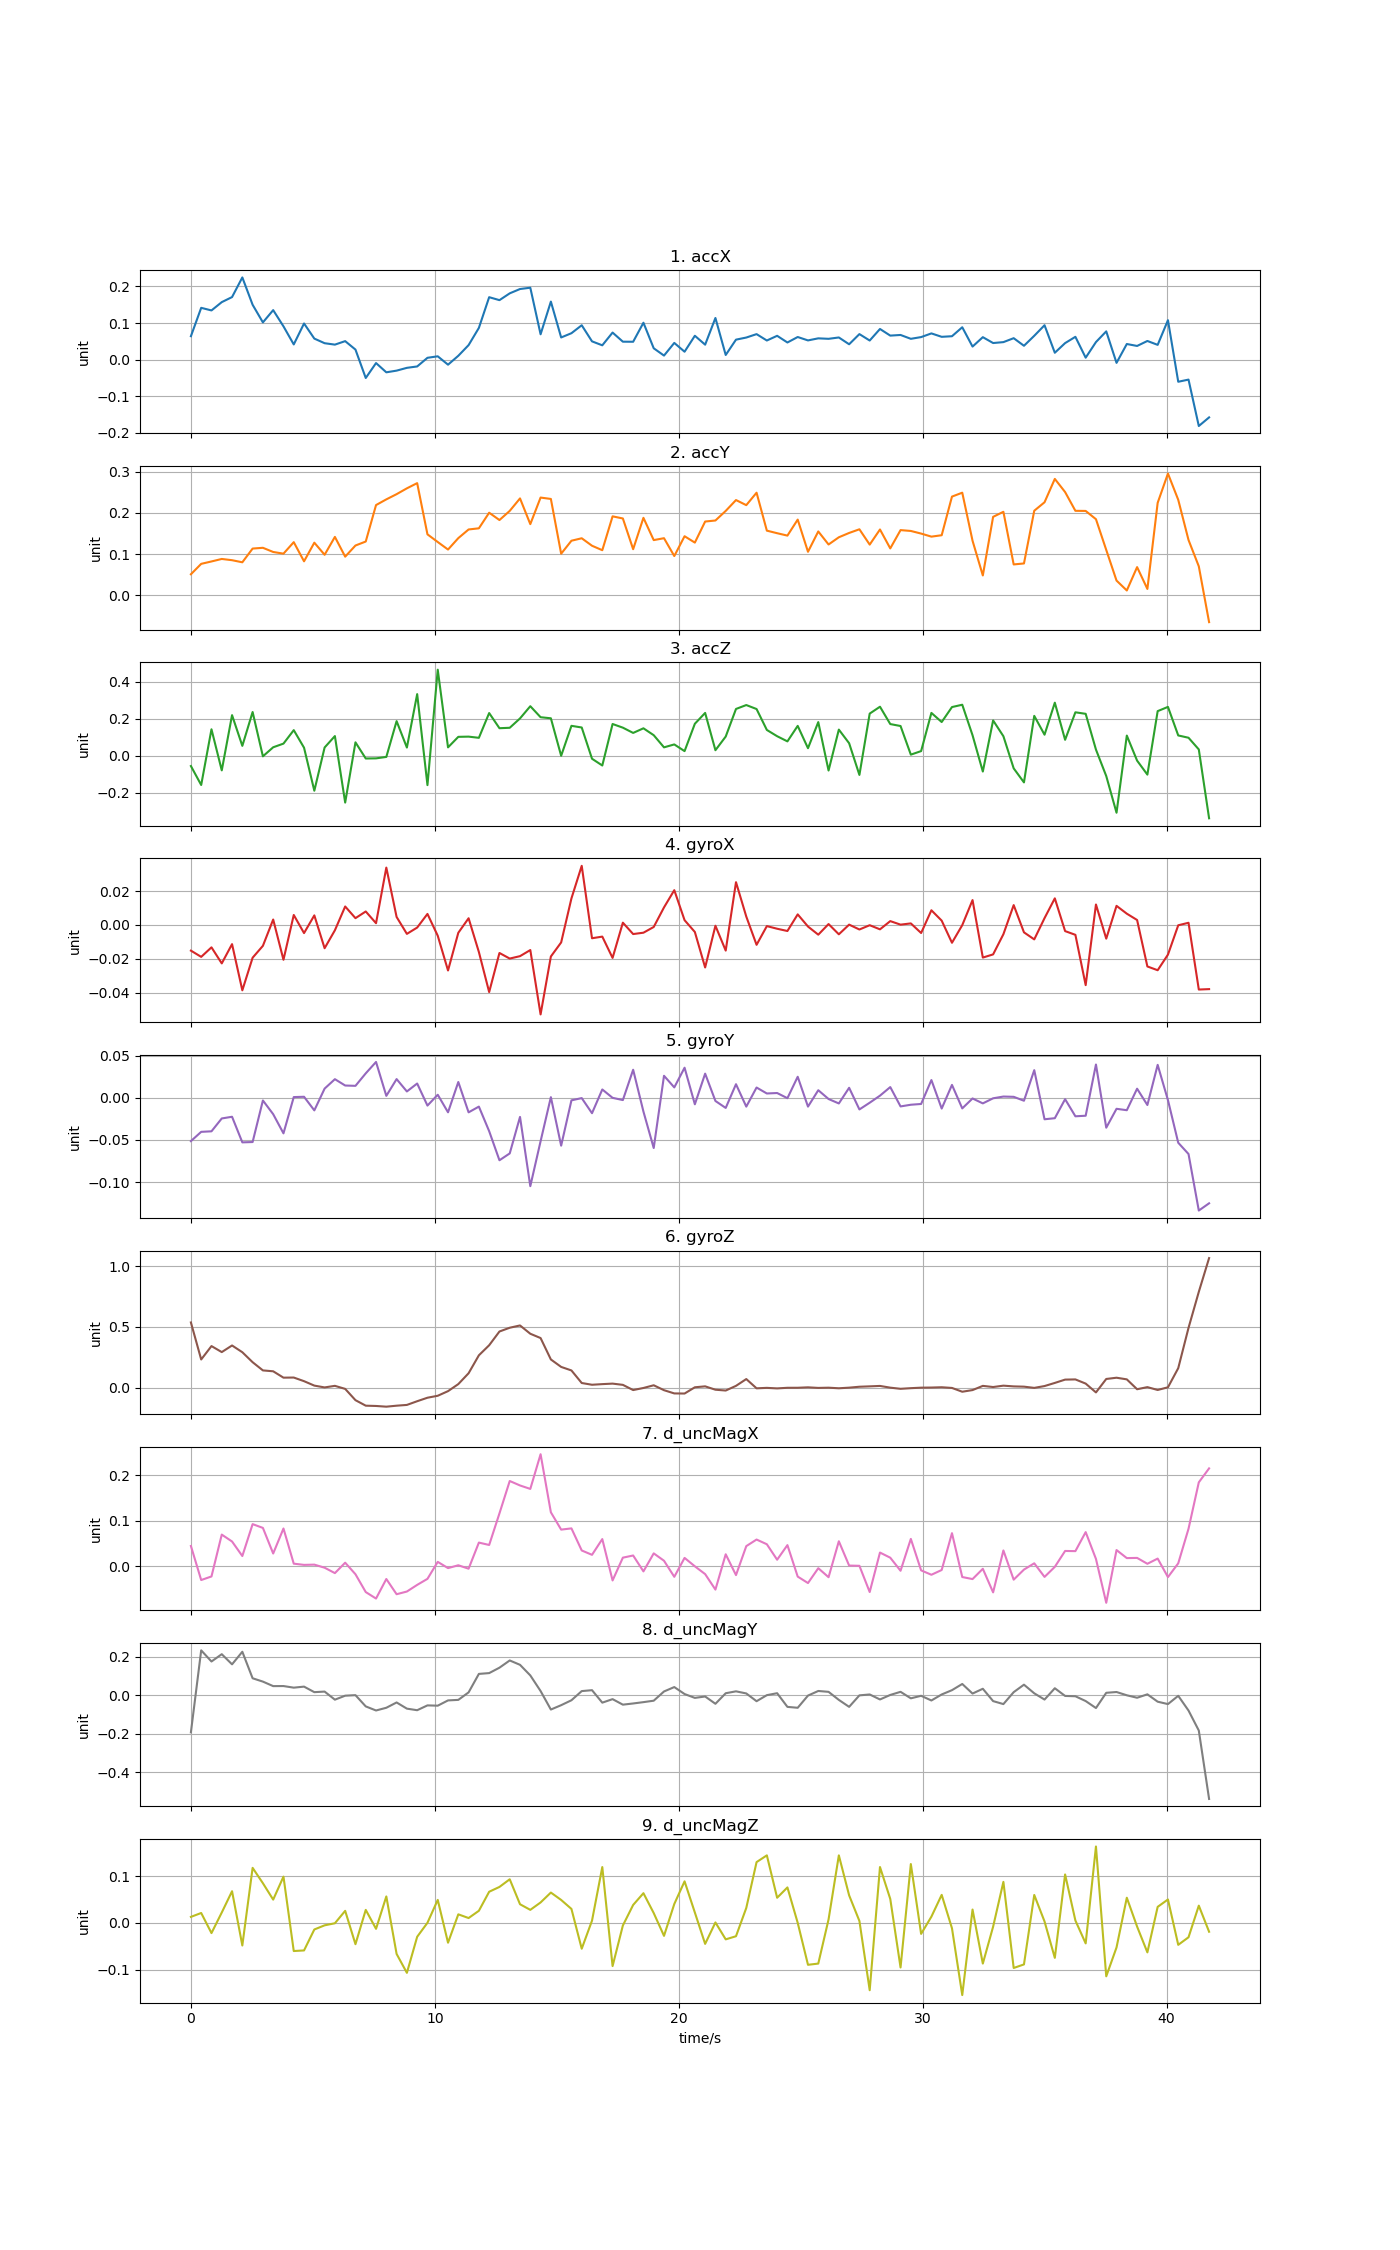

Values plotted in this chart, from the file beside it:
time, accX, accY, accZ, gyroX, gyroY, gyroZ, d_uncMagX, d_uncMagY, d_uncMagZ
0, 0.0642, 0.0513, -0.05619, -0.01519, -0.05148, 0.5373, 0.04469, -0.1915, 0.01293
0.4216, 0.1417, 0.07651, -0.1589, -0.01888, -0.04047, 0.2317, -0.02996, 0.2341, 0.02122
0.8432, 0.1346, 0.08232, 0.143, -0.01325, -0.03984, 0.3422, -0.02211, 0.1762, -0.0216
1.265, 0.1573, 0.08837, -0.07969, -0.02274, -0.02459, 0.2926, 0.06967, 0.2142, 0.02222
1.686, 0.1711, 0.08535, 0.2196, -0.01136, -0.02257, 0.3472, 0.05453, 0.1615, 0.06758
2.108, 0.2248, 0.0803, 0.05317, -0.03865, -0.05295, 0.2915, 0.02264, 0.2267, -0.04799
2.53, 0.1501, 0.1135, 0.2366, -0.01938, -0.05257, 0.209, 0.09263, 0.08912, 0.1173
2.951, 0.1019, 0.1154, -0.003513, -0.01235, -0.003242, 0.1414, 0.08433, 0.07177, 0.08461
3.373, 0.1354, 0.1053, 0.04549, 0.003191, -0.01952, 0.1341, 0.02819, 0.04841, 0.04969
3.794, 0.09115, 0.1012, 0.06537, -0.02059, -0.04227, 0.0815, 0.08305, 0.04874, 0.09863
4.216, 0.0417, 0.129, 0.1384, 0.005882, 0.0007721, 0.08245, 0.005927, 0.04039, -0.05979
4.638, 0.09895, 0.08265, 0.04315, -0.004828, 0.001145, 0.05242, 0.003255, 0.04575, -0.05853
5.059, 0.05768, 0.1278, -0.19, 0.005641, -0.015, 0.01584, 0.003799, 0.01703, -0.0139
5.481, 0.04507, 0.09849, 0.04431, -0.01377, 0.01083, 0.0008696, -0.002922, 0.02001, -0.005052
5.902, 0.04118, 0.1418, 0.1062, -0.003165, 0.02202, 0.01391, -0.01479, -0.02197, -0.0006605
6.324, 0.05073, 0.09393, -0.2541, 0.0109, 0.01449, -0.01122, 0.00806, -0.001291, 0.02579
6.746, 0.02765, 0.1209, 0.07231, 0.003998, 0.01411, -0.1044, -0.01727, 0.001443, -0.04524
7.167, -0.04996, 0.1306, -0.01539, 0.007949, 0.02893, -0.1498, -0.05636, -0.05696, 0.02784
7.589, -0.009158, 0.2188, -0.01454, 0.001021, 0.04245, -0.1523, -0.07058, -0.07814, -0.01251
8.01, -0.03445, 0.2326, -0.00681, 0.03389, 0.002238, -0.1581, -0.02772, -0.06401, 0.05648
8.432, -0.02985, 0.2452, 0.1872, 0.004706, 0.02211, -0.1499, -0.0611, -0.03646, -0.06596
8.854, -0.02223, 0.2593, 0.04401, -0.005288, 0.00745, -0.1436, -0.05518, -0.06856, -0.1062
9.275, -0.01843, 0.272, 0.3335, -0.001558, 0.01687, -0.1131, -0.04061, -0.07672, -0.02946
9.697, 0.005184, 0.148, -0.1596, 0.006498, -0.00931, -0.08422, -0.02737, -0.05167, 0.0003745
10.12, 0.009296, 0.1294, 0.466, -0.00639, 0.003555, -0.06796, 0.009857, -0.05319, 0.04913
10.54, -0.01362, 0.1112, 0.04502, -0.02692, -0.01729, -0.02984, -0.003808, -0.02579, -0.04206
10.96, 0.0107, 0.1388, 0.1021, -0.004643, 0.01867, 0.0283, 0.002405, -0.02307, 0.01836
11.38, 0.03987, 0.1598, 0.1032, 0.003946, -0.01733, 0.118, -0.005099, 0.01589, 0.01047
11.8, 0.08689, 0.1626, 0.09676, -0.01602, -0.01052, 0.2661, 0.05213, 0.1118, 0.02592
12.23, 0.1708, 0.2003, 0.231, -0.03968, -0.03968, 0.3491, 0.04692, 0.116, 0.06646
12.65, 0.1627, 0.1826, 0.1488, -0.01658, -0.07421, 0.4625, 0.1162, 0.1441, 0.07671
13.07, 0.1813, 0.2048, 0.1511, -0.01989, -0.06607, 0.4937, 0.1872, 0.1816, 0.09302
13.49, 0.1931, 0.235, 0.2019, -0.01846, -0.02275, 0.5126, 0.1774, 0.159, 0.03986
13.91, 0.1967, 0.1727, 0.2681, -0.01485, -0.1049, 0.4441, 0.1698, 0.104, 0.02789
14.33, 0.06943, 0.237, 0.2084, -0.05289, -0.0516, 0.4085, 0.2459, 0.02286, 0.04365
14.76, 0.1587, 0.2336, 0.2026, -0.01866, 0.0006802, 0.2317, 0.1186, -0.07323, 0.06473
15.18, 0.06075, 0.1011, -0.0005491, -0.01034, -0.05688, 0.1702, 0.08059, -0.05057, 0.04899
15.6, 0.0724, 0.1325, 0.1617, 0.01568, -0.003083, 0.141, 0.08329, -0.02503, 0.02989
16.02, 0.09411, 0.1385, 0.1527, 0.03493, -0.0004316, 0.03728, 0.03486, 0.02255, -0.05486
16.44, 0.05011, 0.1204, -0.01663, -0.007878, -0.01836, 0.0229, 0.0253, 0.0273, 0.004926
16.86, 0.03932, 0.1096, -0.05324, -0.006905, 0.009824, 0.02806, 0.05983, -0.03743, 0.119
17.29, 0.07413, 0.1915, 0.1717, -0.0195, -0.0001207, 0.03232, -0.03088, -0.01922, -0.09189
17.71, 0.04923, 0.1864, 0.1518, 0.001329, -0.002765, 0.02205, 0.01909, -0.04789, -0.005425
18.13, 0.04902, 0.112, 0.1233, -0.005395, 0.03321, -0.0209, 0.02384, -0.0417, 0.03835
18.55, 0.101, 0.188, 0.1483, -0.004597, -0.0164, -0.003732, -0.01101, -0.0348, 0.06339
18.97, 0.03121, 0.134, 0.111, -0.001213, -0.05967, 0.01863, 0.0285, -0.02731, 0.02107
19.39, 0.01127, 0.1386, 0.04511, 0.01036, 0.02604, -0.02197, 0.01232, 0.02061, -0.02748
19.82, 0.04586, 0.09541, 0.06096, 0.02054, 0.01227, -0.04867, -0.02292, 0.04346, 0.04037
20.24, 0.02182, 0.1434, 0.02461, 0.0028, 0.03563, -0.04957, 0.01855, 0.007278, 0.08864
20.66, 0.06538, 0.128, 0.173, -0.004179, -0.007783, 0.002023, 0.0001197, -0.01276, 0.0222
21.08, 0.04108, 0.179, 0.2317, -0.02514, 0.02858, 0.009754, -0.01698, -0.005432, -0.04457
21.5, 0.114, 0.1815, 0.02959, -0.0004798, -0.003843, -0.01805, -0.05094, -0.04334, 0.001101
21.92, 0.01291, 0.2047, 0.1036, -0.01517, -0.0121, -0.02479, 0.0265, 0.01142, -0.03493
22.34, 0.05479, 0.231, 0.2532, 0.02526, 0.01605, 0.01379, -0.01917, 0.02133, -0.02827
22.77, 0.06055, 0.2187, 0.2744, 0.004936, -0.01055, 0.06996, 0.04438, 0.01032, 0.03201
23.19, 0.06988, 0.2488, 0.2528, -0.01175, 0.01211, -0.006535, 0.05882, -0.02999, 0.1296
23.61, 0.05243, 0.1569, 0.1394, -0.0006896, 0.005044, -0.002742, 0.04849, 0.001432, 0.1439
24.03, 0.06528, 0.1507, 0.1055, -0.002254, 0.005593, -0.007179, 0.01457, 0.01161, 0.05369
24.45, 0.04704, 0.1449, 0.07746, -0.003593, -0.0005416, -0.002162, 0.0466, -0.05942, 0.07565
24.87, 0.062, 0.1837, 0.1615, 0.006236, 0.02488, -0.001944, -0.02242, -0.06409, 0.0002707
... 40 more rows
